Run: headless pygame with SDL's dummy video driver; simulated clock (each Clock.tick advances the game by its frame time, no real sleeping); random seed 0; keys injected as events and as key.get_pressed() state; no mouse input.
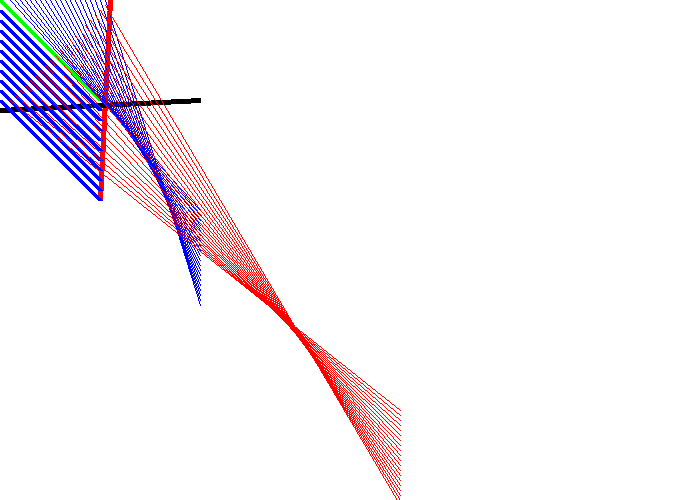
Frame 1 of 4 · flips 1–60 · no input
Frame 2 of 4 · flips 61–180 · tapped SPACE, RETURN · held RIGHT (→), D · screen unchanged from frame 1, image omitted
Frame 3 of 4 · flips 181–300 · held DOWN (↓), S · screen unchanged from frame 2, image omitted
Frame 4 of 4 · flips 301–420 · held LEFT (←), A, UP (↑), W · screen unchanged from frame 3, image omitted

The pygame program that drew these frames:

# Sample Python/Pygame Programs
# Simpson College Computer Science
# http://programarcadegames.com/
# http://simpson.edu/computer-science/
 
# Explanation video: http://youtu.be/vRB_983kUMc
 
import pygame, sys, os, random
from pygame.locals import *
 
# Define some colors
black    = (   0,   0,   0)
white    = ( 255, 255, 255)
green    = (   0, 255,   0)
red      = ( 255,   0,   0)
blue     = (   0,   0, 255)
 
pygame.init()
  
# Set the width and height of the screen [width,height]
size=[700,500]
screen=pygame.display.set_mode(size)
 
pygame.display.set_caption("My Game")
 
#Loop until the user clicks the close button.
done=False
 
# Used to manage how fast the screen updates
clock=pygame.time.Clock()
 
# -------- Main Program Loop -----------
while done==False:
    # ALL EVENT PROCESSING SHOULD GO BELOW THIS COMMENT
    for event in pygame.event.get(): # User did something
        if event.type == pygame.QUIT: # If user clicked close
            done=True # Flag that we are done so we exit this loop
    # ALL EVENT PROCESSING SHOULD GO ABOVE THIS COMMENT
  
  
    # ALL GAME LOGIC SHOULD GO BELOW THIS COMMENT
 
    # ALL GAME LOGIC SHOULD GO ABOVE THIS COMMENT
 
     
 
    # ALL CODE TO DRAW SHOULD GO BELOW THIS COMMENT
     
    # First, clear the screen to white. Don't put other drawing commands
    # above this, or they will be erased with this command.
    screen.fill(white)

    pygame.draw.line(screen, green, [0,0], [100,100], 5)
    pygame.draw.line(screen, red,   [110,0], [100,200], 5)
    pygame.draw.line(screen, black, [0,110], [200,100], 5)
    
    for y_offset in range(0, 100, 10):
        pygame.draw.line(screen, blue, [0, 10 + y_offset], [100, 110 + y_offset], 5)
        
    for y_offset in range(0, 100, 5):
        pygame.draw.line(screen, blue, [10 + y_offset, 0], [200, 210 + y_offset], 1)
    
    for y_offset in range(0, 100, 5):
        pygame.draw.line(screen, red, [10 + y_offset, 100 - y_offset], [400, 410 + y_offset], 1)
        
    # ALL CODE TO DRAW SHOULD GO ABOVE THIS COMMENT
     
    # Go ahead and update the screen with what we've drawn.
    pygame.display.flip()
 
    # Limit to 20 frames per second
    clock.tick(20)
     
# Close the window and quit.
# If you forget this line, the program will 'hang'
# on exit if running from IDLE.
pygame.quit()
